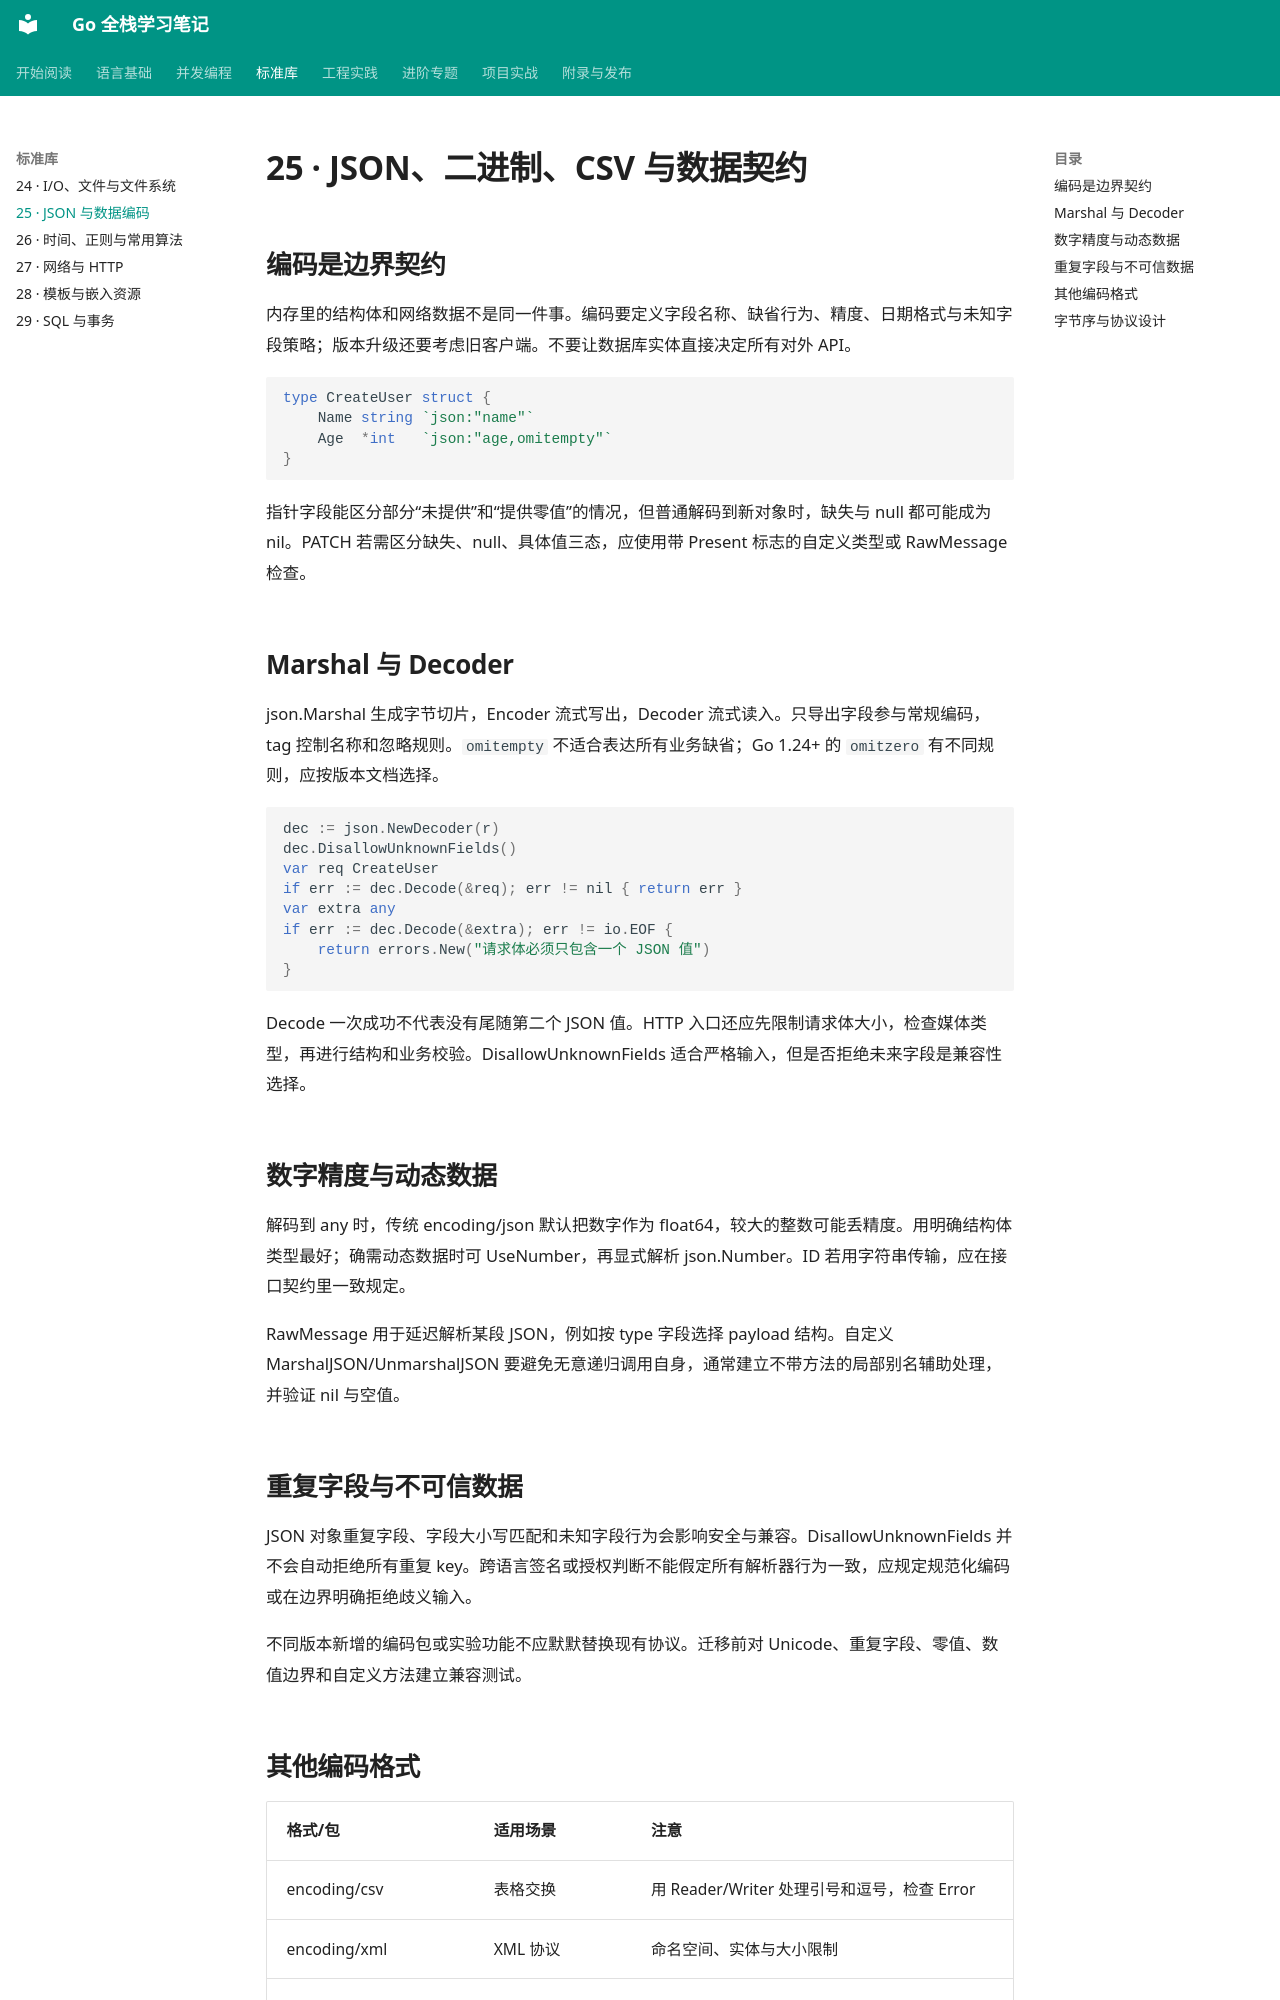

repository: 01reportplus/golang-tutorial · page: stdlib/encoding/index.html · generator: mkdocs

# 25 · JSON、二进制、CSV 与数据契约

## 编码是边界契约

内存里的结构体和网络数据不是同一件事。编码要定义字段名称、缺省行为、精度、日期格式与未知字段策略；版本升级还要考虑旧客户端。不要让数据库实体直接决定所有对外 API。

```go
type CreateUser struct {
    Name string `json:"name"`
    Age  *int   `json:"age,omitempty"`
}
```

指针字段能区分部分“未提供”和“提供零值”的情况，但普通解码到新对象时，缺失与 null 都可能成为 nil。PATCH 若需区分缺失、null、具体值三态，应使用带 Present 标志的自定义类型或 RawMessage 检查。

## Marshal 与 Decoder

json.Marshal 生成字节切片，Encoder 流式写出，Decoder 流式读入。只导出字段参与常规编码，tag 控制名称和忽略规则。`omitempty` 不适合表达所有业务缺省；Go 1.24+ 的 `omitzero` 有不同规则，应按版本文档选择。

```go
dec := json.NewDecoder(r)
dec.DisallowUnknownFields()
var req CreateUser
if err := dec.Decode(&req); err != nil { return err }
var extra any
if err := dec.Decode(&extra); err != io.EOF {
    return errors.New("请求体必须只包含一个 JSON 值")
}
```

Decode 一次成功不代表没有尾随第二个 JSON 值。HTTP 入口还应先限制请求体大小，检查媒体类型，再进行结构和业务校验。DisallowUnknownFields 适合严格输入，但是否拒绝未来字段是兼容性选择。

## 数字精度与动态数据

解码到 any 时，传统 encoding/json 默认把数字作为 float64，较大的整数可能丢精度。用明确结构体类型最好；确需动态数据时可 UseNumber，再显式解析 json.Number。ID 若用字符串传输，应在接口契约里一致规定。

RawMessage 用于延迟解析某段 JSON，例如按 type 字段选择 payload 结构。自定义 MarshalJSON/UnmarshalJSON 要避免无意递归调用自身，通常建立不带方法的局部别名辅助处理，并验证 nil 与空值。

## 重复字段与不可信数据

JSON 对象重复字段、字段大小写匹配和未知字段行为会影响安全与兼容。DisallowUnknownFields 并不会自动拒绝所有重复 key。跨语言签名或授权判断不能假定所有解析器行为一致，应规定规范化编码或在边界明确拒绝歧义输入。

不同版本新增的编码包或实验功能不应默默替换现有协议。迁移前对 Unicode、重复字段、零值、数值边界和自定义方法建立兼容测试。
